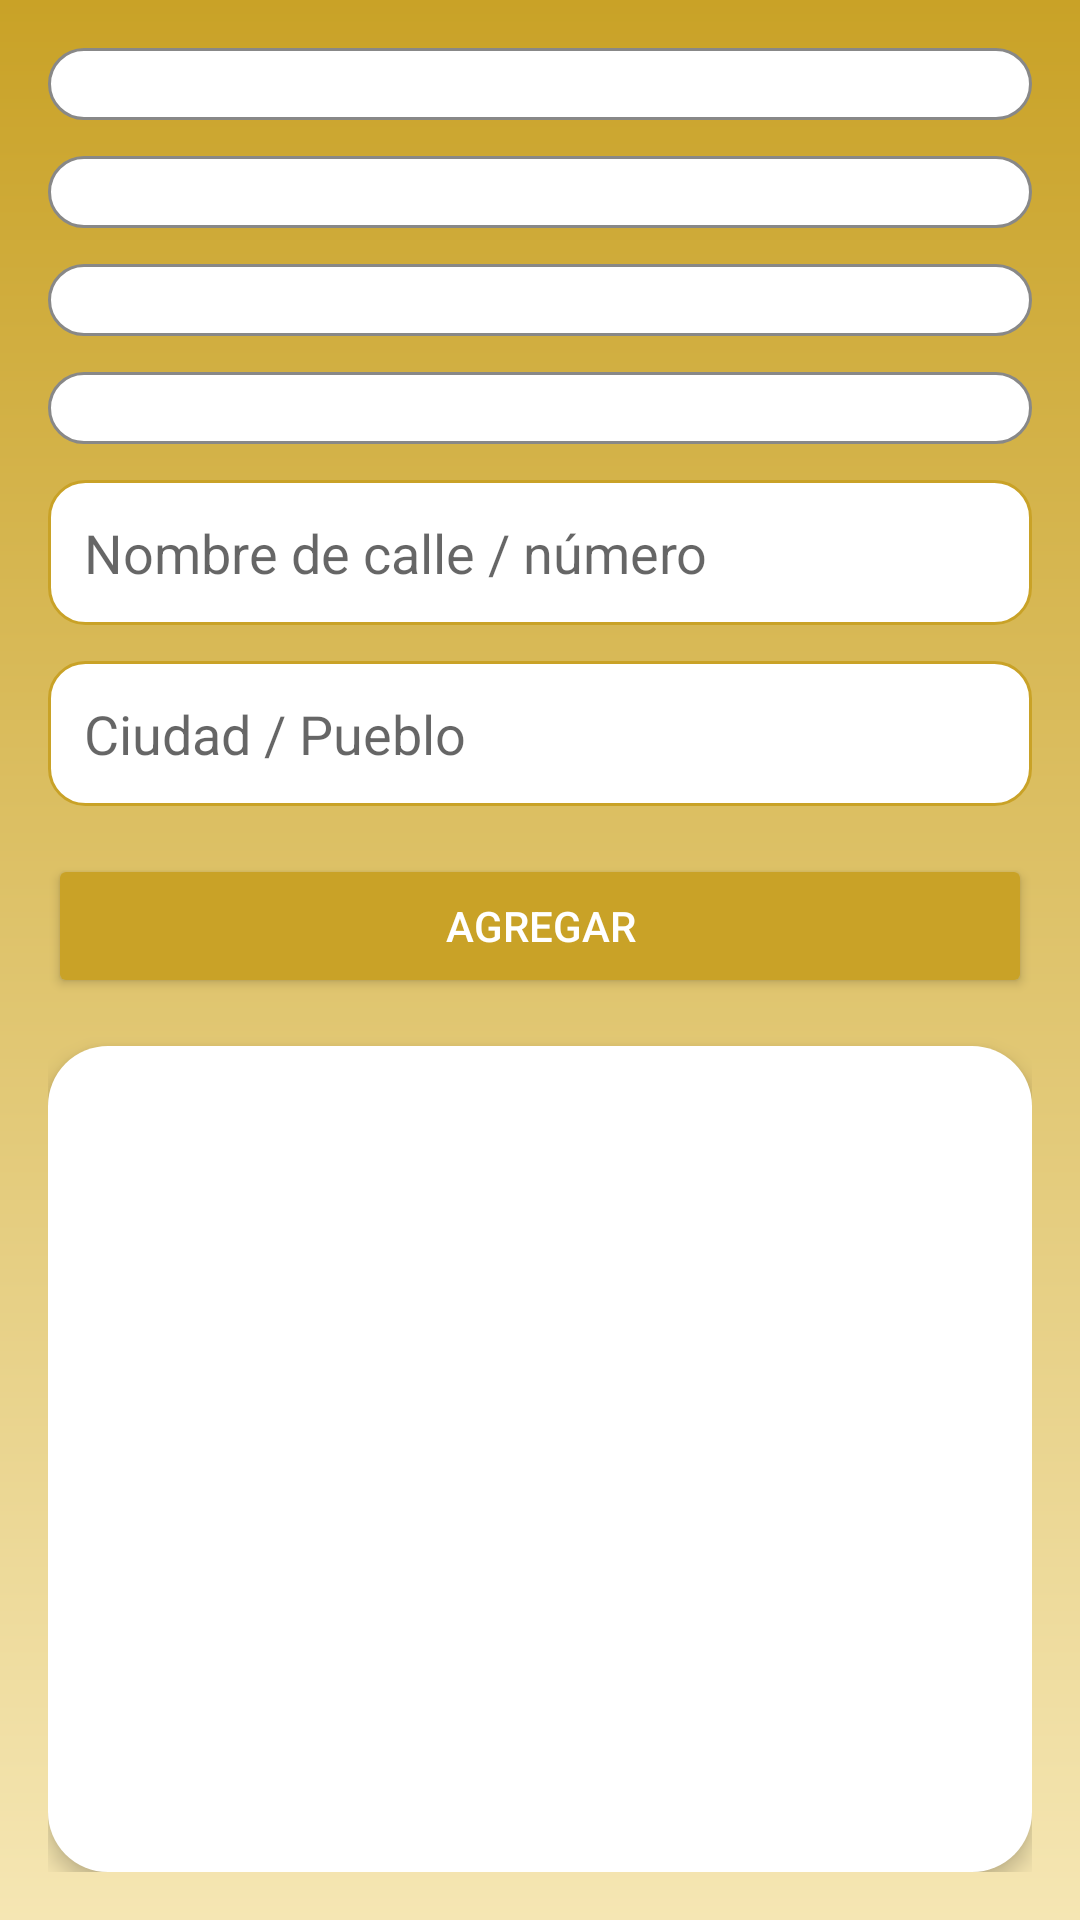

Write the Android layout XML for this screen, with the resource values it uses.
<!-- AndroidManifest.xml: application theme Theme.Https -->
<!-- res/layout/activity_pantalla2.xml -->
<?xml version="1.0" encoding="utf-8"?>
<androidx.constraintlayout.widget.ConstraintLayout
    xmlns:android="http://schemas.android.com/apk/res/android"
    xmlns:app="http://schemas.android.com/apk/res-auto"
    android:layout_width="match_parent"
    android:layout_height="match_parent"
    android:background="@drawable/login_background"
    android:padding="16dp">

    
    <Spinner
        android:id="@+id/spAsesor"
        android:layout_width="0dp"
        android:layout_height="wrap_content"
        android:background="@drawable/rounded_spinner"
        android:padding="12dp"
        app:layout_constraintTop_toTopOf="parent"
        app:layout_constraintStart_toStartOf="parent"
        app:layout_constraintEnd_toEndOf="parent"/>

    
    <Spinner
        android:id="@+id/spTipoCita"
        android:layout_width="0dp"
        android:layout_height="wrap_content"
        android:layout_marginTop="12dp"
        android:background="@drawable/rounded_spinner"
        android:padding="12dp"
        app:layout_constraintTop_toBottomOf="@id/spAsesor"
        app:layout_constraintStart_toStartOf="parent"
        app:layout_constraintEnd_toEndOf="parent"/>

    
    <Spinner
        android:id="@+id/spHora"
        android:layout_width="0dp"
        android:layout_height="wrap_content"
        android:layout_marginTop="12dp"
        android:background="@drawable/rounded_spinner"
        android:padding="12dp"
        app:layout_constraintTop_toBottomOf="@id/spTipoCita"
        app:layout_constraintStart_toStartOf="parent"
        app:layout_constraintEnd_toEndOf="parent"/>

    
    <Spinner
        android:id="@+id/spTipoVia"
        android:layout_width="0dp"
        android:layout_height="wrap_content"
        android:layout_marginTop="12dp"
        android:background="@drawable/rounded_spinner"
        android:padding="12dp"
        app:layout_constraintTop_toBottomOf="@id/spHora"
        app:layout_constraintStart_toStartOf="parent"
        app:layout_constraintEnd_toEndOf="parent"/>

    
    <EditText
        android:id="@+id/etNombreCalle"
        android:layout_width="0dp"
        android:layout_height="wrap_content"
        android:hint="Nombre de calle / número"
        android:background="@drawable/login_input"
        android:padding="12dp"
        android:textColor="#000000"
        android:layout_marginTop="12dp"
        app:layout_constraintTop_toBottomOf="@id/spTipoVia"
        app:layout_constraintStart_toStartOf="parent"
        app:layout_constraintEnd_toEndOf="parent"/>

    
    <EditText
        android:id="@+id/etCiudad"
        android:layout_width="0dp"
        android:layout_height="wrap_content"
        android:hint="Ciudad / Pueblo"
        android:background="@drawable/login_input"
        android:padding="12dp"
        android:textColor="#000000"
        android:layout_marginTop="12dp"
        app:layout_constraintTop_toBottomOf="@id/etNombreCalle"
        app:layout_constraintStart_toStartOf="parent"
        app:layout_constraintEnd_toEndOf="parent"/>

    
    <Button
        android:id="@+id/btnAgregar"
        android:layout_width="0dp"
        android:layout_height="wrap_content"
        android:text="Agregar"
        android:textColor="#FFFFFF"
        android:backgroundTint="#C9A227"
        android:layout_marginTop="16dp"
        app:layout_constraintTop_toBottomOf="@id/etCiudad"
        app:layout_constraintStart_toStartOf="parent"
        app:layout_constraintEnd_toEndOf="parent"/>

    
    <androidx.recyclerview.widget.RecyclerView
        android:id="@+id/rvCitas"
        android:layout_width="0dp"
        android:layout_height="0dp"
        android:layout_marginTop="16dp"
        android:background="@drawable/login_card"
        android:elevation="4dp"
        app:layout_constraintTop_toBottomOf="@id/btnAgregar"
        app:layout_constraintBottom_toBottomOf="parent"
        app:layout_constraintStart_toStartOf="parent"
        app:layout_constraintEnd_toEndOf="parent"/>

</androidx.constraintlayout.widget.ConstraintLayout>
<!-- resources referenced by this layout -->
<resources>
  <!-- drawable login_background (drawable) -->
  <?xml version="1.0" encoding="utf-8"?>
  <shape xmlns:android="http://schemas.android.com/apk/res/android">
  
      <gradient
          android:startColor="#C9A227"
          android:endColor="#F5E6B3"
          android:angle="270"/>
  
  </shape>
  <!-- drawable login_card (drawable) -->
  <?xml version="1.0" encoding="utf-8"?>
  <shape xmlns:android="http://schemas.android.com/apk/res/android">
  
      <solid android:color="#FFFFFF"/>
  
      <corners android:radius="20dp"/>
  
  </shape>
  <!-- drawable login_input (drawable) -->
  <?xml version="1.0" encoding="utf-8"?>
  <shape xmlns:android="http://schemas.android.com/apk/res/android">
  
      <solid android:color="#FFFFFF"/>
  
      <corners android:radius="12dp"/>
  
      <stroke
          android:width="1dp"
          android:color="#C9A227"/>
  
  </shape>
  <!-- drawable rounded_spinner (drawable) -->
  <shape xmlns:android="http://schemas.android.com/apk/res/android" android:shape="rectangle">
      <solid android:color="#FFFFFF"/>
      <corners android:radius="12dp"/>
      <stroke android:width="1dp" android:color="#888888"/>
  </shape>
  <style name="Theme.Https" parent="Theme.MaterialComponents.DayNight.NoActionBar">
          <item name="colorPrimary">@color/purple_500</item>
          <item name="colorPrimaryVariant">@color/purple_700</item>
          <item name="colorOnPrimary">@color/white</item>
          <item name="colorSecondary">@color/teal_200</item>
          <item name="colorOnSecondary">@color/black</item>
      </style>
  <color name="purple_500">#6200EE</color>
  <color name="purple_700">#3700B3</color>
  <color name="white">#FFFFFF</color>
  <color name="teal_200">#03DAC5</color>
  <color name="black">#000000</color>
</resources>
